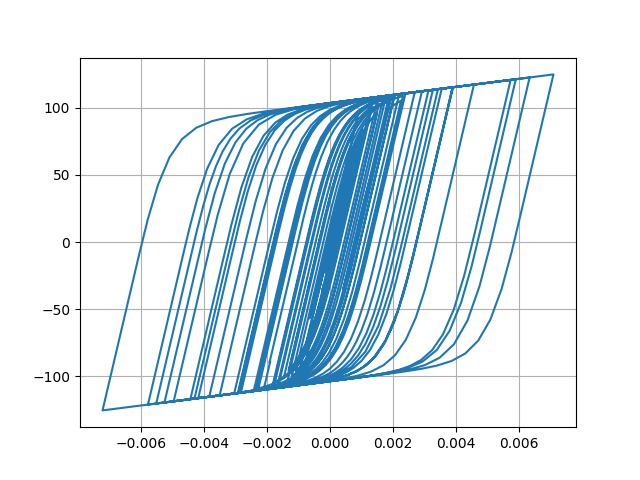

Data behind this chart, as committed beside it:
Desplacment, Force
0.0, 0.0
-1.0301423428400966e-06, -0.103
-3.167948496420471e-06, -0.3168
-4.65327691100566e-06, -0.4653
-4.158136839209891e-06, -0.4158
-1.1341522367632064e-06, -0.1134
4.234176900956947e-06, 0.4234
1.1349469207700055e-05, 1.135
1.97238505059006e-05, 1.972
2.909052335661867e-05, 2.908
3.9295288782758634e-05, 3.928
5.0164201454289675e-05, 5.013
6.135269290340534e-05, 6.129
7.220499855289551e-05, 7.21
8.179391552829649e-05, 8.164
8.950216642435044e-05, 8.93
9.537755314026035e-05, 9.513
0.0001001, 9.977
0.0001044, 10.41
0.0001093, 10.89
0.0001152, 11.48
0.0001223, 12.18
0.00013, 12.94
0.0001373, 13.65
0.0001433, 14.25
0.0001474, 14.65
0.0001483, 14.73
0.0001451, 14.42
0.0001373, 13.64
0.000125, 12.4
0.0001089, 10.8
9.030943599445281e-05, 8.939
7.029804948003685e-05, 6.938
4.986592025832306e-05, 4.895
3.005339512210798e-05, 2.914
1.1643381229888248e-05, 1.073
-4.847178582746632e-06, -0.5763
-1.9699438340186254e-05, -2.061
-3.407951359799537e-05, -3.498
-4.9645309312319786e-05, -5.052
-6.816511491113747e-05, -6.899
-9.075625317954826e-05, -9.145
-0.0001177, -11.81
-0.0001484, -14.84
-0.0001828, -18.19
-0.0002196, -21.76
-0.0002572, -25.33
-0.0002928, -28.67
-0.0003229, -31.45
-0.0003451, -33.48
-0.0003588, -34.71
-0.0003654, -35.3
-0.0003672, -35.46
-0.0003668, -35.42
-0.0003654, -35.28
-0.000364, -35.14
-0.0003633, -35.08
-0.0003645, -35.18
-0.000368, -35.49
-0.0003741, -36.03
... 2,941 more rows
